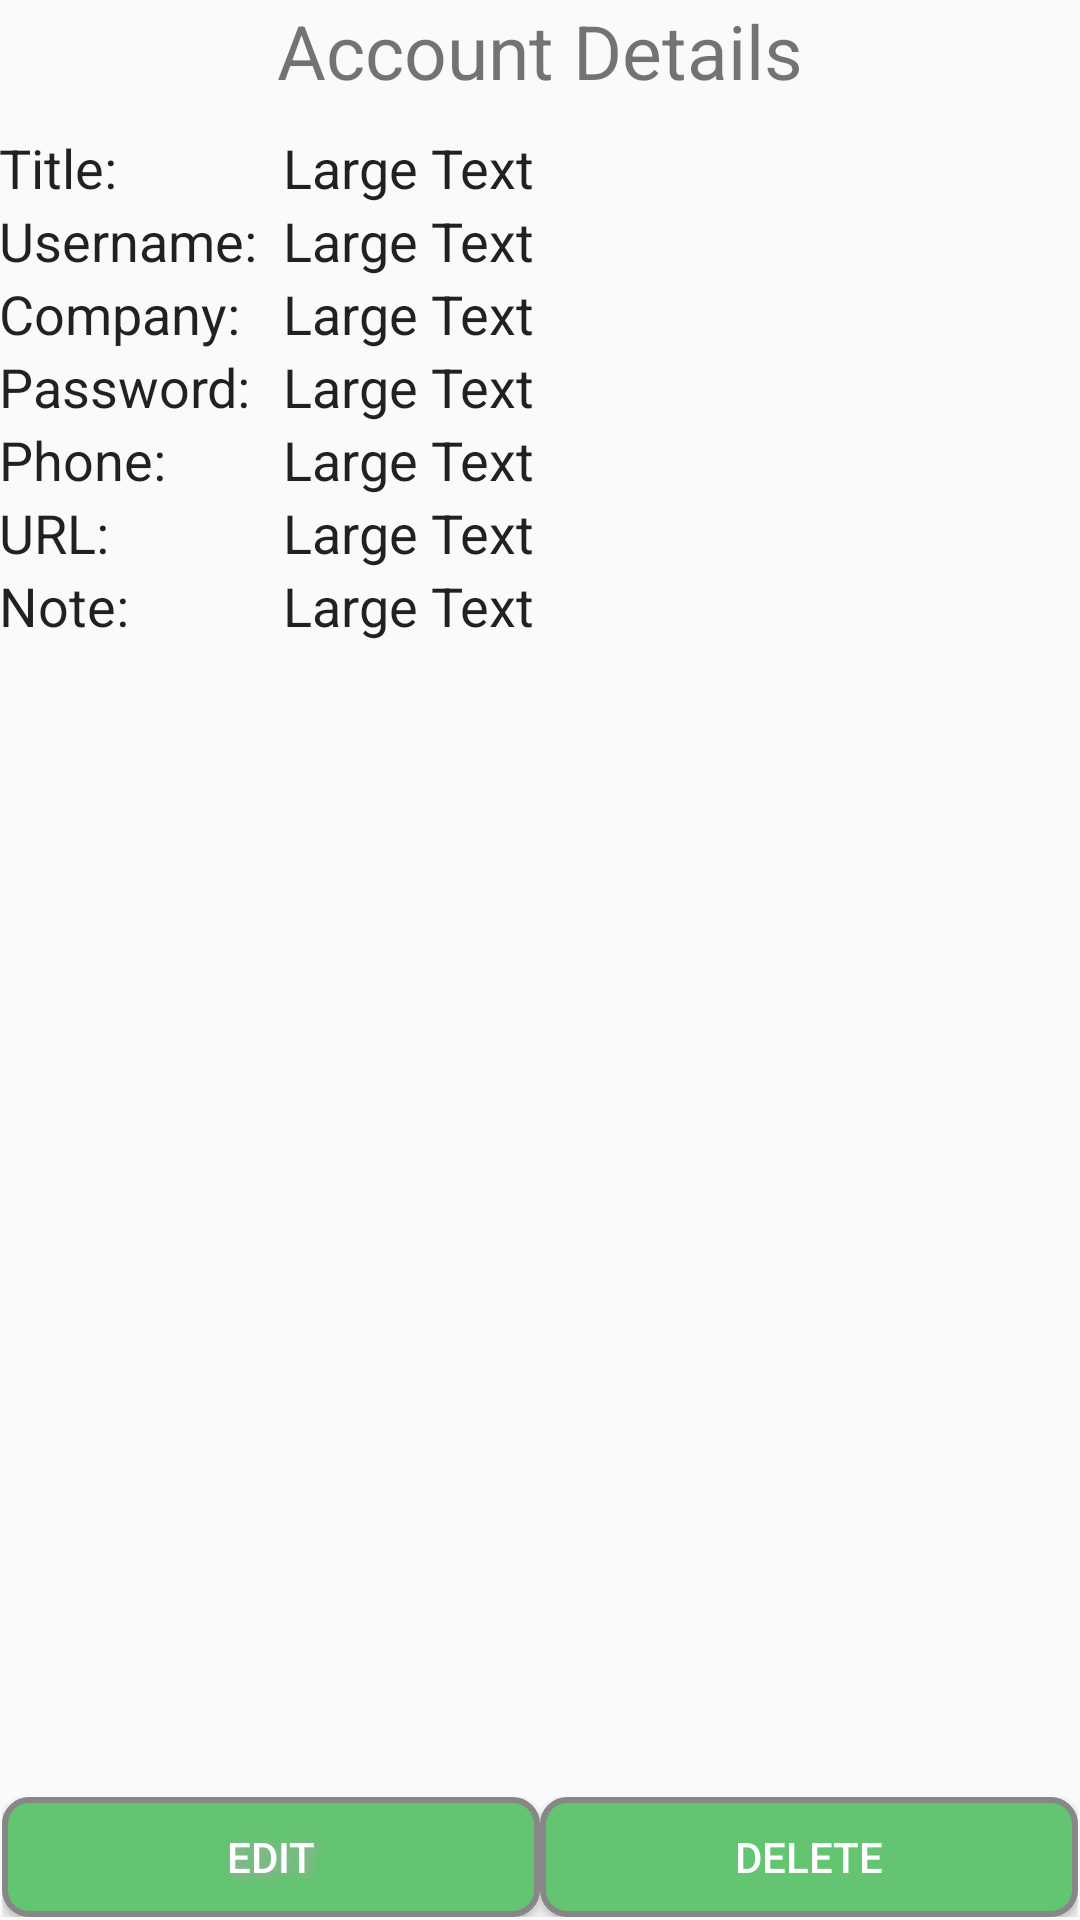

Layout XML and referenced resources for this Android screen:
<!-- AndroidManifest.xml: application theme AppTheme -->
<!-- res/layout/activity_acc_details.xml -->
<RelativeLayout xmlns:android="http://schemas.android.com/apk/res/android"
    xmlns:tools="http://schemas.android.com/tools" android:layout_width="match_parent"
    android:layout_height="match_parent" android:paddingLeft="@dimen/activity_horizontal_margin"
    android:paddingRight="@dimen/activity_horizontal_margin"
    android:paddingTop="@dimen/activity_vertical_margin"
    android:paddingBottom="@dimen/activity_vertical_margin"
    tools:context="com.example.jerry.managepasswords.AccDetails"
    android:clickable="false"
    android:focusable="false"
    android:focusableInTouchMode="false">
    <ScrollView
        android:layout_width="match_parent"
        android:layout_height="fill_parent"
        android:layout_marginBottom="48dp">
        <RelativeLayout
            android:layout_width="match_parent"
            android:layout_height="fill_parent">

    <TextView
        android:layout_width="wrap_content"
        android:layout_height="wrap_content"
        android:layout_centerHorizontal="true"
        android:textSize="25dp"
        android:text="Account Details"

        android:paddingBottom="10dp"
        android:id="@+id/text1"
        android:layout_alignParentTop="true"
        />


    <TextView
        android:layout_width="wrap_content"
        android:layout_height="wrap_content"
        android:textAppearance="?android:attr/textAppearanceLarge"
        android:text="Large Text"
        android:textSize="18dp"
        android:textIsSelectable="true"
        android:id="@+id/acc_detail_title"
        android:layout_below="@+id/text1"
        android:layout_toRightOf="@+id/textView3"
        android:layout_toEndOf="@+id/textView3" />

    <TextView
        android:layout_width="wrap_content"
        android:layout_height="wrap_content"
        android:textAppearance="?android:attr/textAppearanceLarge"
        android:text="Large Text"
        android:textIsSelectable="true"
        android:textSize="18dp"
        android:id="@+id/acc_detail_username"
        android:layout_below="@+id/acc_detail_title"
        android:layout_alignLeft="@+id/acc_detail_title"
        android:layout_alignStart="@+id/acc_detail_title"
        />

    <TextView
        android:layout_width="wrap_content"
        android:layout_height="wrap_content"
        android:textAppearance="?android:attr/textAppearanceLarge"
        android:textIsSelectable="true"
        android:text="Large Text"
        android:textSize="18dp"
        android:id="@+id/acc_detail_company"
        android:layout_below="@+id/acc_detail_username"
        android:layout_alignLeft="@+id/acc_detail_username"
        android:layout_alignStart="@+id/acc_detail_username" />

    <TextView
        android:layout_width="wrap_content"
        android:layout_height="wrap_content"
        android:textIsSelectable="true"
        android:textAppearance="?android:attr/textAppearanceLarge"
        android:text="Large Text"
        android:textSize="18dp"
        android:id="@+id/acc_detail_password"
        android:layout_below="@+id/acc_detail_company"
        android:layout_alignLeft="@+id/acc_detail_company"
        android:layout_alignStart="@+id/acc_detail_company" />

    <TextView
        android:layout_width="wrap_content"
        android:layout_height="wrap_content"
        android:textAppearance="?android:attr/textAppearanceLarge"
        android:text="Large Text"
        android:textIsSelectable="true"
        android:textSize="18dp"
        android:id="@+id/acc_detail_phone"
        android:layout_below="@+id/acc_detail_password"
        android:layout_alignLeft="@+id/acc_detail_password"
        android:layout_alignStart="@+id/acc_detail_password" />

    <TextView
        android:layout_width="wrap_content"
        android:layout_height="wrap_content"
        android:textAppearance="?android:attr/textAppearanceLarge"
        android:textIsSelectable="true"
        android:text="Large Text"
        android:textSize="18dp"
        android:id="@+id/acc_detail_url"
        android:layout_below="@+id/acc_detail_phone"
        android:layout_alignLeft="@+id/acc_detail_phone"
        android:layout_alignStart="@+id/acc_detail_phone" />

    <TextView
        android:layout_width="wrap_content"
        android:layout_height="wrap_content"
        android:textAppearance="?android:attr/textAppearanceLarge"
        android:textIsSelectable="true"
        android:text="Large Text"
        android:textSize="18dp"
        android:id="@+id/acc_detail_note"
        android:layout_below="@+id/acc_detail_url"
        android:layout_alignLeft="@+id/acc_detail_url"
        android:layout_alignStart="@+id/acc_detail_url"
        android:layout_marginBottom="25dp"/>

            <TextView
                android:layout_width="wrap_content"
                android:layout_height="wrap_content"
                android:textAppearance="?android:attr/textAppearanceLarge"
                android:text="Title:"
                android:textSize="18dp"
                android:id="@+id/textView2"
                android:layout_alignBaseline="@+id/acc_detail_title"
                android:layout_alignParentLeft="true"
                />

            <TextView
                android:layout_width="wrap_content"
                android:layout_height="wrap_content"
                android:textAppearance="?android:attr/textAppearanceLarge"
                android:text="Username:  "
                android:textSize="18dp"
                android:id="@+id/textView3"
                android:layout_alignBaseline="@+id/acc_detail_username"
                android:layout_alignParentLeft="true"
                />
            <TextView
                android:layout_width="wrap_content"
                android:layout_height="wrap_content"
                android:textAppearance="?android:attr/textAppearanceLarge"
                android:text="Company:  "
                android:textSize="18dp"
                android:id="@+id/textView4"
                android:layout_alignBaseline="@+id/acc_detail_company"
                android:layout_alignParentLeft="true"
                />
            <TextView
                android:layout_width="wrap_content"
                android:layout_height="wrap_content"
                android:textAppearance="?android:attr/textAppearanceLarge"
                android:text="Password:  "
                android:textSize="18dp"
                android:id="@+id/textView5"
                android:layout_alignBaseline="@+id/acc_detail_password"
                android:layout_alignParentLeft="true"
                />
            <TextView
                android:layout_width="wrap_content"
                android:layout_height="wrap_content"
                android:textAppearance="?android:attr/textAppearanceLarge"
                android:textSize="18dp"
                android:text="Phone:"
                android:id="@+id/textView6"
                android:layout_alignBaseline="@+id/acc_detail_phone"
                android:layout_alignParentLeft="true"
                />
            <TextView
                android:layout_width="wrap_content"
                android:layout_height="wrap_content"
                android:textAppearance="?android:attr/textAppearanceLarge"
                android:text="URL:"
                android:textSize="18dp"
                android:id="@+id/textView7"
                android:layout_alignBaseline="@+id/acc_detail_url"
                android:layout_alignParentLeft="true"
                />
            <TextView
                android:layout_width="wrap_content"
                android:layout_height="wrap_content"
                android:textAppearance="?android:attr/textAppearanceLarge"
                android:text="Note:"
                android:textSize="18dp"
                android:id="@+id/textView8"
                android:layout_alignBaseline="@+id/acc_detail_note"
                android:layout_alignParentLeft="true"
                />

        </RelativeLayout>
    </ScrollView>

    <TableLayout
        android:layout_width="match_parent"
        android:layout_height="wrap_content"
        android:layout_alignParentBottom="true"

        android:id="@+id/tableLayout">
        <TableRow
            android:layout_width="wrap_content"
            android:layout_height="fill_parent"
            android:layout_margin="1dp"
            >

            <Button
                android:text="Edit"
                android:layout_weight="1"
                android:id="@+id/button_edit"
                android:onClick="edit_details"
                android:shadowColor="#A8A8A8"
                android:shadowDx="5"
                android:shadowDy="2"
                android:background="@drawable/buttonshape2"
                android:shadowRadius="8"
                android:textColor="#FFFFFF"
                android:layout_height="40dp"
                />
            <Button
                android:text="Delete"
                android:layout_weight="1"
                android:id="@+id/button_delete"
                android:onClick="delete_details"
                android:background="@drawable/buttonshape2"
                android:textColor="#FFFFFF"
                android:layout_height="40dp"
                />
        </TableRow>
    </TableLayout>
</RelativeLayout>
<!-- resources referenced by this layout -->
<resources>
  <!-- drawable buttonshape2 (drawable) -->
  <?xml version="1.0" encoding="utf-8"?>
  <shape xmlns:android="http://schemas.android.com/apk/res/android" android:shape="rectangle" >
      <corners
          android:radius="8dp"
          />
      <solid
          android:color="#63C471"
          />
      <padding
          android:left="0dp"
          android:top="0dp"
          android:right="0dp"
          android:bottom="0dp"
          />
      <size
          android:width="270dp"
          android:height="60dp"
          />
      <stroke
          android:width="2dp"
          android:color="#878787"
          />
  </shape>
  <style name="AppTheme" parent="Theme.AppCompat.Light.DarkActionBar">
          
          <item name="colorPrimary">@color/color_primary</item>
  
          
          <item name="colorPrimaryDark">@color/color_primary_dark</item>
  
          
          <item name="colorAccent">@color/color_accent</item>
      </style>
  <color name="color_primary">#62C370</color>
  <color name="color_primary_dark">#000001</color>
  <color name="color_accent">#50514F</color>
</resources>
